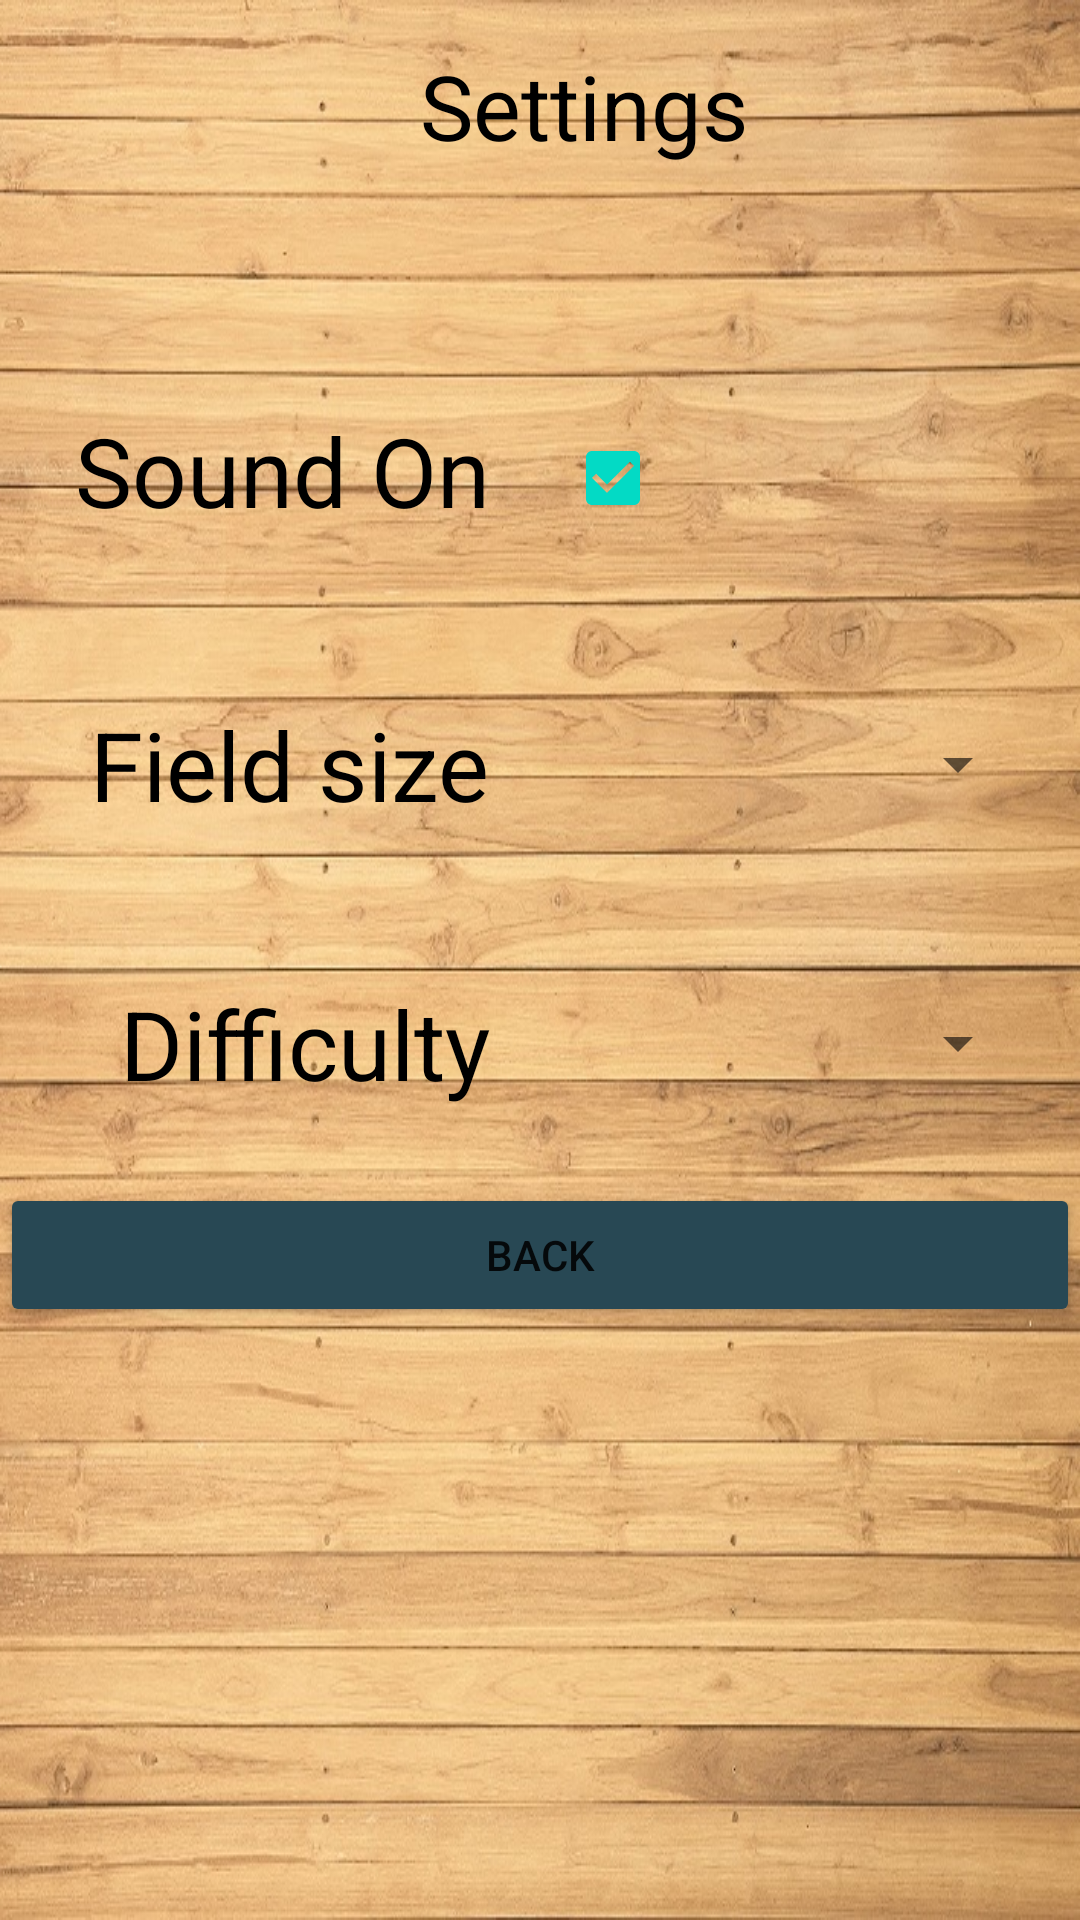

Layout XML and referenced resources for this Android screen:
<!-- AndroidManifest.xml: application theme Theme.MenuAct -->
<!-- res/layout/settings.xml -->
<?xml version="1.0" encoding="utf-8"?>
<TableLayout android:layout_width="match_parent"
    android:layout_height="match_parent"
    android:orientation="vertical"
    xmlns:android="http://schemas.android.com/apk/res/android"
    android:background="@drawable/wood_basic">

    <TextView
        android:id="@+id/settings"
        android:layout_width="match_parent"
        android:layout_height="wrap_content"
        android:layout_gravity="center"
        android:layout_marginStart="15dp"
        android:layout_marginTop="15dp"
        android:layout_marginBottom="30dp"
        android:text="@string/Settings"
        android:textAlignment="center"
        android:textColor="@color/black"
        android:textSize="30sp" />

    <TableRow
        android:layout_width="match_parent"
        android:layout_height="match_parent"
        android:layout_marginTop="50dp">

        <TextView
            android:layout_width="match_parent"
            android:layout_height="match_parent"
            android:layout_gravity="end"
            android:text="@string/volume"
            android:textColor="@color/black"
            android:textSize="32sp" />

        <CheckBox
            android:id="@+id/volOnOff"
            android:layout_marginStart="25dp"
            android:checked="true"
            />

    </TableRow>


    <TableRow
        android:layout_width="match_parent"
        android:layout_height="match_parent"
        android:layout_marginTop="50dp"
        android:layout_marginStart="0dp">

        <TextView
            android:layout_width="match_parent"
            android:layout_height="match_parent"
            android:layout_gravity="end"
            android:layout_marginEnd="30dp"
            android:text="@string/field_size"
            android:textColor="@color/black"
            android:textSize="32sp" />

        <Spinner
            android:id="@+id/spinner"
            android:layout_width="150dp"
            android:layout_height="match_parent"
            android:gravity="center"
            android:layout_marginStart="0dp">

        </Spinner>

    </TableRow>

    <TableRow
        android:layout_width="match_parent"
        android:layout_height="match_parent"
        android:layout_marginStart="0dp"
        android:layout_marginTop="50dp">

        <TextView
            android:layout_width="match_parent"
            android:layout_height="match_parent"
            android:layout_gravity="end"
            android:layout_marginEnd="30dp"
            android:text="@string/difficulty"
            android:textColor="@color/black"
            android:textSize="32sp" />

        <Spinner
            android:id="@+id/difficultySpinner"
            android:layout_width="match_parent"
            android:layout_height="match_parent"
            android:layout_marginStart="0dp"
            />

    </TableRow>

        <Button
            android:id="@+id/backToMainMenu"
            android:layout_marginTop="25dp"
            android:text="@string/back"
            android:gravity="center"
            android:textAlignment="center"
            android:layout_width="wrap_content"
            android:backgroundTint="@color/deep_blue"
            />

    </TableLayout>
<!-- resources referenced by this layout -->
<resources>
  <color name="black">#FF000000</color>
  <color name="deep_blue">#284854</color>
  <!-- drawable wood_basic: jpg bitmap (drawable, 205851 bytes) -->
  <string name="Settings">Settings</string>
  <string name="back">Back</string>
  <string name="difficulty">Difficulty</string>
  <string name="field_size">Field size</string>
  <string name="volume">Sound On</string>
  <style name="Theme.MenuAct" parent="Theme.MaterialComponents.DayNight.DarkActionBar">
          
          <item name="colorPrimary">@color/deep_blue</item>
          <item name="colorPrimaryVariant">@color/purple_700</item>
          <item name="colorOnPrimary">@color/white</item>
          
          <item name="colorSecondary">@color/teal_200</item>
          <item name="colorSecondaryVariant">@color/teal_700</item>
          <item name="colorOnSecondary">@color/black</item>
          
          
          <item name="android:statusBarColor" tools:targetApi="l">@color/black</item>
          
      </style>
  <color name="purple_700">#FF3700B3</color>
  <color name="white">#FFFFFF</color>
  <color name="teal_200">#FF03DAC5</color>
  <color name="teal_700">#FF018786</color>
</resources>
